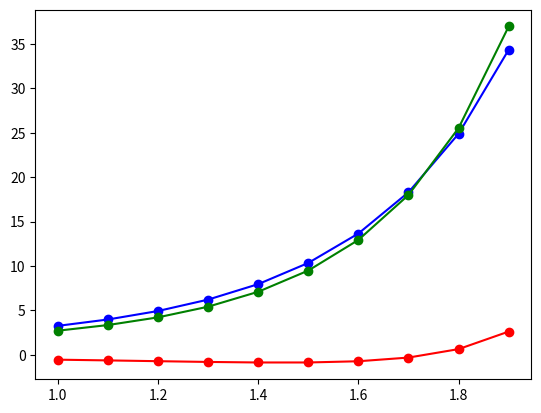

The matplotlib source for this figure:
import numpy as np
import matplotlib.pyplot as plt

def euler(t_0, u_0, f, h=0.1, N=10):

	"""
	Also known as forward euler's method
	Uses the equation u_{n+1} = u_{n} + h*f(t_{n}, u_{n}), where u_{n+1} 

	Args
	--------------------------------------------------------------------
	t_0: initial condition point for our equation
	u_0: image of t_0
	f: derivative of y
	h: discretization stepsize
	N: number of steps
	
	Returns
	--------------------------------------------------------------------
	A numpy array of points which approximate y(t), with t= t_0 + ih, i from 0 to N
	"""
	u_n = u_0
	u = np.zeros(shape=(N,1))
	for n in range(N):
		t_n = t_0 + n*h
		u_n = u_n + h*f(t_n, u_n)
		u[n] = u_n
	return u

#----------------------------------------------------------------------------------------
#Testing
def f(t_n, u_n): 
	return 2*t_n*u_n #u_n = exp(t_n^2)

def F(t): return np.exp(t**2)

t_0 = 1
u_0 = F(t_0)
h = 0.1
N = 10
u = euler(t_0, u_0, f, h, N) # Approximation of F

t = np.arange(t_0, t_0+N*h, h) # Interval
y = F(t).reshape([N,1]) # Theorethical F
e = np.subtract(y,u) # Error 

fig, ax = plt.subplots()
ax.plot(t, u, 'b', marker='o')
ax.plot(t, y, 'g', marker='o')
ax.plot(t, e, 'r', marker='o')
plt.show()











	
